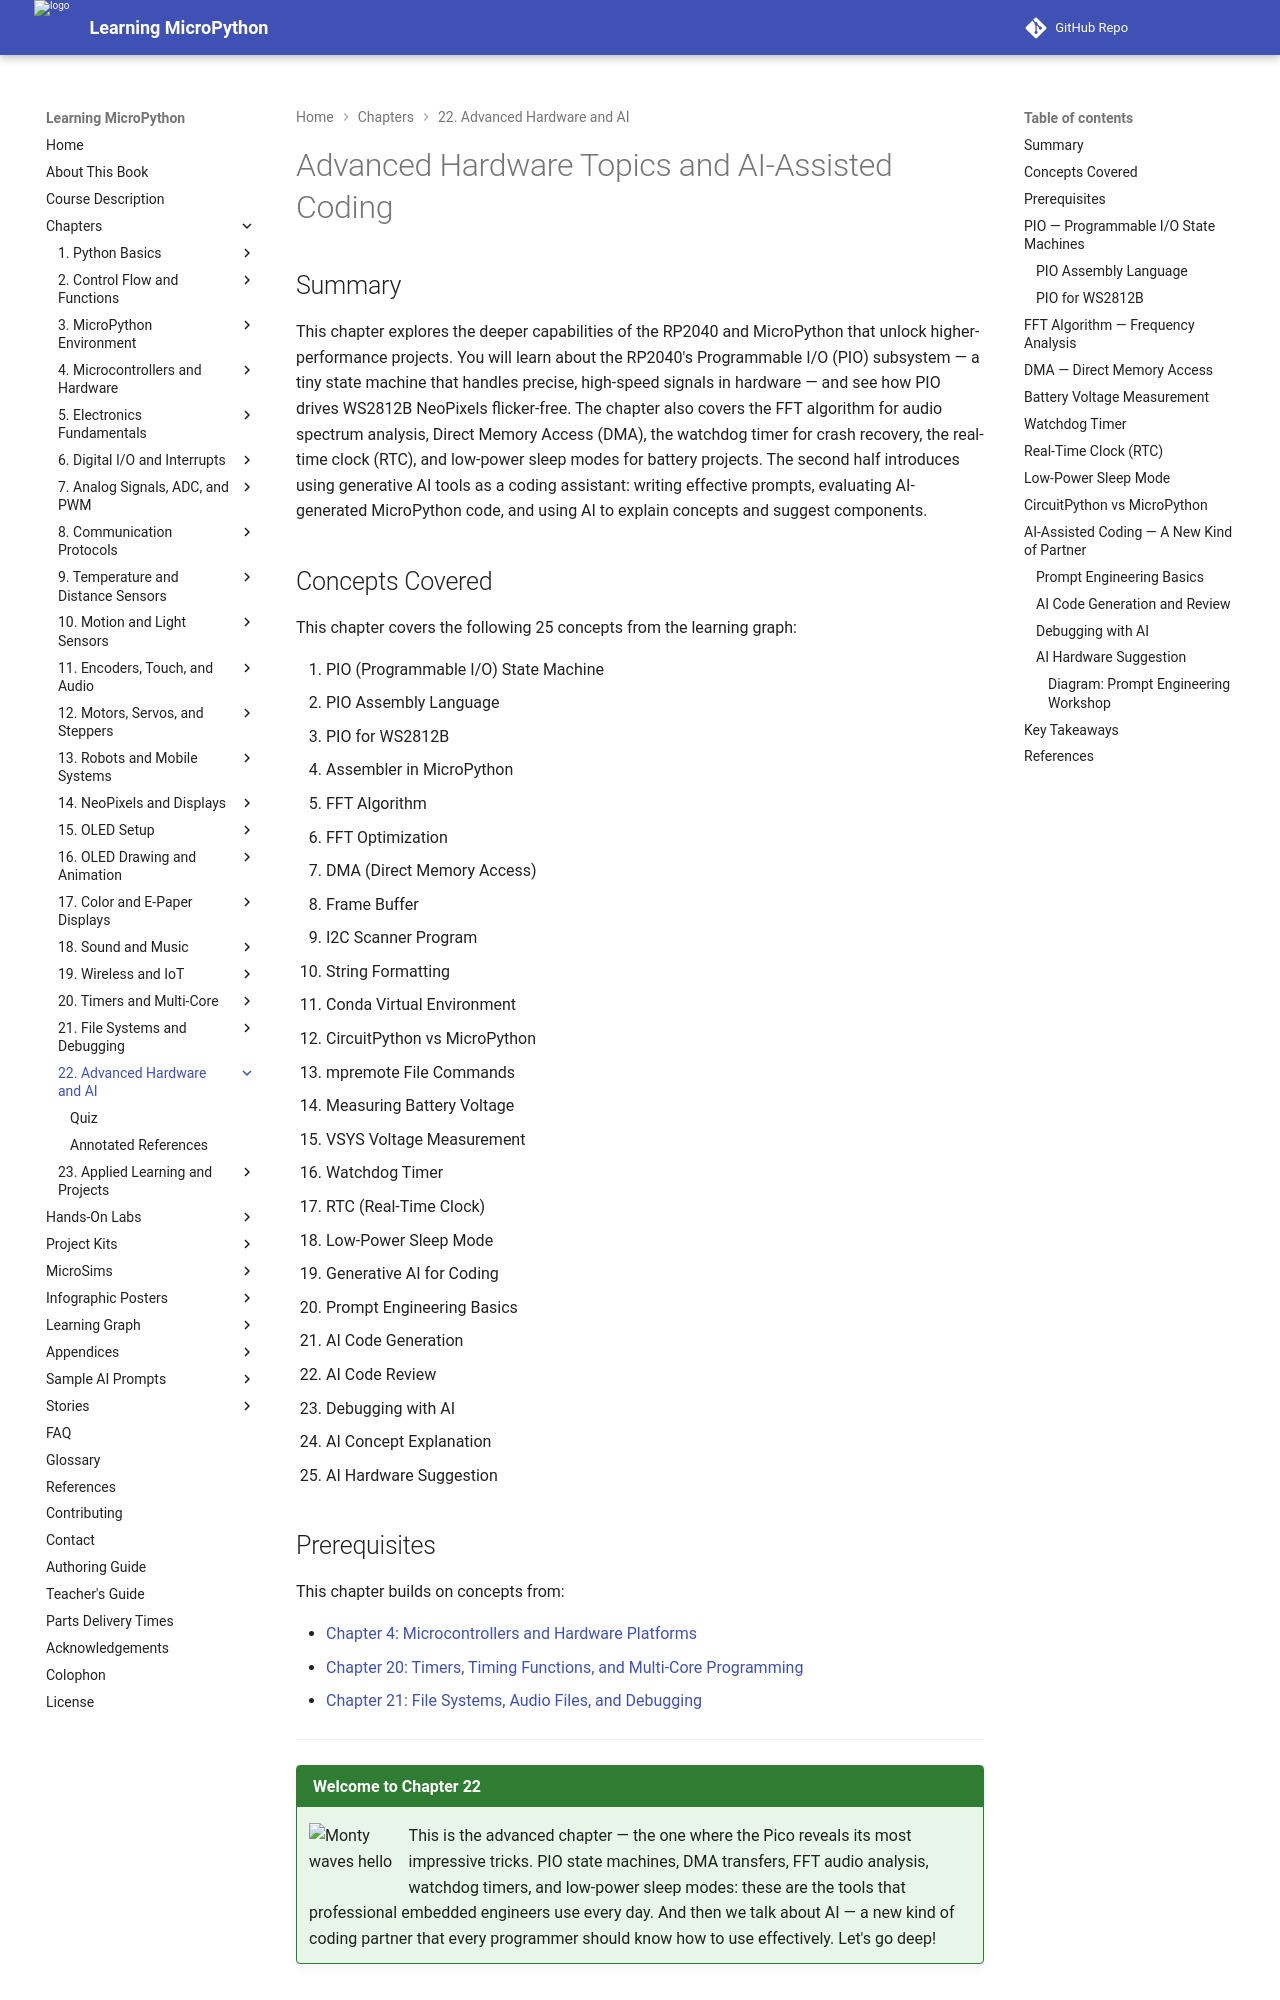

repository: dmccreary/learning-micropython · page: chapters/22-advanced-hardware-ai/index.html · generator: mkdocs

---
title: Advanced Hardware Topics and AI-Assisted Coding
description: PIO state machines for NeoPixels, FFT for audio analysis, DMA, watchdog timer, RTC, low-power sleep modes, CircuitPython vs MicroPython, and using AI as a coding assistant.
generated_by: claude skill chapter-content-generator
date: 2026-06-13 01:10:00
version: 0.09
---

# Advanced Hardware Topics and AI-Assisted Coding

## Summary

This chapter explores the deeper capabilities of the RP2040 and MicroPython that unlock higher-performance projects. You will learn about the RP2040's Programmable I/O (PIO) subsystem — a tiny state machine that handles precise, high-speed signals in hardware — and see how PIO drives WS2812B NeoPixels flicker-free. The chapter also covers the FFT algorithm for audio spectrum analysis, Direct Memory Access (DMA), the watchdog timer for crash recovery, the real-time clock (RTC), and low-power sleep modes for battery projects. The second half introduces using generative AI tools as a coding assistant: writing effective prompts, evaluating AI-generated MicroPython code, and using AI to explain concepts and suggest components.

## Concepts Covered

This chapter covers the following 25 concepts from the learning graph:

1. PIO (Programmable I/O) State Machine
2. PIO Assembly Language
3. PIO for WS2812B
4. Assembler in MicroPython
5. FFT Algorithm
6. FFT Optimization
7. DMA (Direct Memory Access)
8. Frame Buffer
9. I2C Scanner Program
10. String Formatting
11. Conda Virtual Environment
12. CircuitPython vs MicroPython
13. mpremote File Commands
14. Measuring Battery Voltage
15. VSYS Voltage Measurement
16. Watchdog Timer
17. RTC (Real-Time Clock)
18. Low-Power Sleep Mode
19. Generative AI for Coding
20. Prompt Engineering Basics
21. AI Code Generation
22. AI Code Review
23. Debugging with AI
24. AI Concept Explanation
25. AI Hardware Suggestion

## Prerequisites

This chapter builds on concepts from:

- [Chapter 4: Microcontrollers and Hardware Platforms](../04-microcontrollers-hardware/index.md)
- [Chapter 20: Timers, Timing Functions, and Multi-Core Programming](../20-timers-multicore/index.md)
- [Chapter 21: File Systems, Audio Files, and Debugging](../21-file-systems-debugging/index.md)

---

!!! mascot-welcome "Welcome to Chapter 22"
    ![Monty waves hello](../../img/mascot/welcome.png){ class="mascot-admonition-img" }
    This is the advanced chapter — the one where the Pico reveals its most impressive tricks. PIO state machines, DMA transfers, FFT audio analysis, watchdog timers, and low-power sleep modes: these are the tools that professional embedded engineers use every day. And then we talk about AI — a new kind of coding partner that every programmer should know how to use effectively. Let's go deep!

## PIO — Programmable I/O State Machines

The RP2040 chip contains eight **PIO (Programmable I/O) state machines** — tiny processors separate from the main ARM cores that run their own simple programs to handle precise, high-speed digital signals.

Why does this matter? Some protocols (like the WS2812B NeoPixel timing) require bit-level precision to within hundreds of nanoseconds. On a busy main CPU, other tasks cause timing jitter. PIO runs autonomously in hardware, completely unaffected by what the main cores are doing.
